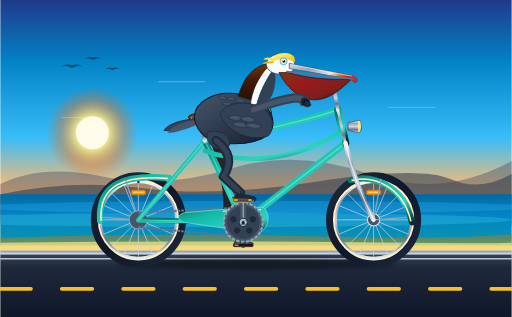
t = 0.00 s
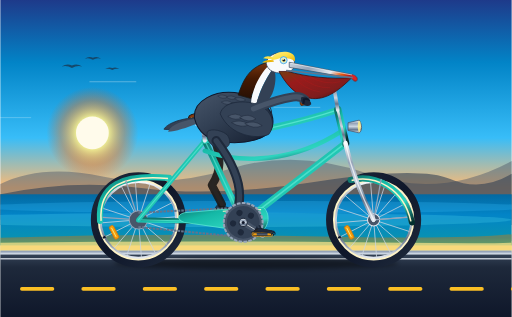
t = 0.68 s
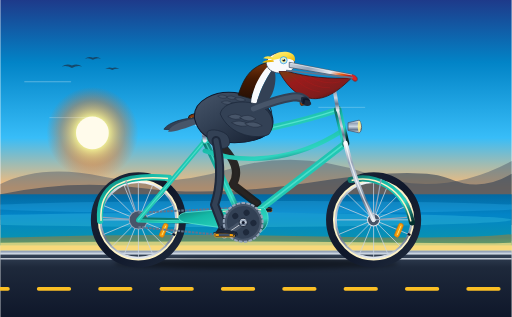
t = 1.31 s
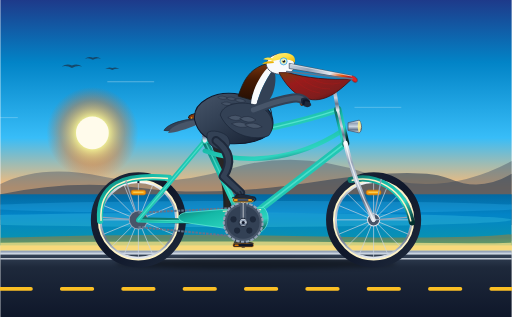
t = 2.00 s
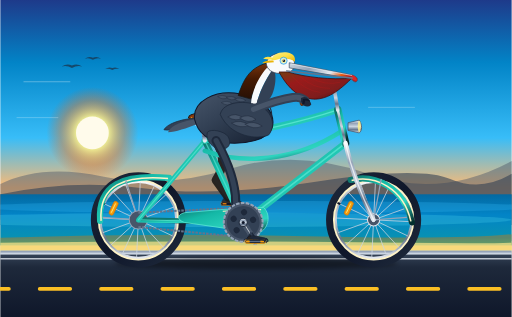
t = 2.82 s
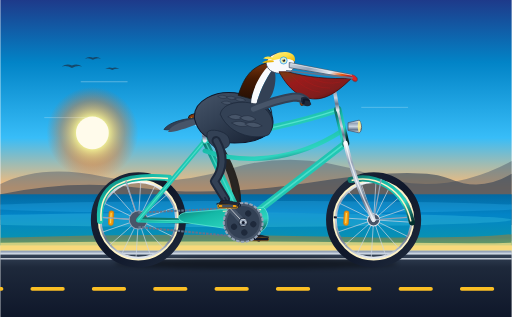
t = 3.76 s

The animated SVG that drew these frames (rendered in a browser with its animation timeline set to each time). Animation: 22 SMIL elements (animate=14,animateTransform=8), 1 CSS @keyframes rule; one cycle of 4.00 s, repeats indefinitely.

<svg xmlns="http://www.w3.org/2000/svg" viewBox="0 0 1000 620" width="100%" height="100%">
  <defs>
    <!-- Background & Environmental Gradients -->
    <linearGradient id="skyGrad" x1="0" y1="0" x2="0" y2="1">
      <stop offset="0%" stop-color="#1e3a8a"/>
      <stop offset="25%" stop-color="#0284c7"/>
      <stop offset="55%" stop-color="#38bdf8"/>
      <stop offset="75%" stop-color="#fdba74"/>
      <stop offset="92%" stop-color="#fed7aa"/>
      <stop offset="100%" stop-color="#fef08a"/>
    </linearGradient>

    <radialGradient id="sunGlow" cx="50%" cy="50%" r="50%">
      <stop offset="0%" stop-color="#ffffff" stop-opacity="1"/>
      <stop offset="35%" stop-color="#fef08a" stop-opacity="0.9"/>
      <stop offset="70%" stop-color="#f97316" stop-opacity="0.4"/>
      <stop offset="100%" stop-color="#ea580c" stop-opacity="0"/>
    </radialGradient>

    <linearGradient id="oceanGrad" x1="0" y1="0" x2="0" y2="1">
      <stop offset="0%" stop-color="#0369a1"/>
      <stop offset="40%" stop-color="#0284c7"/>
      <stop offset="85%" stop-color="#0891b2"/>
      <stop offset="100%" stop-color="#14b8a6"/>
    </linearGradient>

    <linearGradient id="roadGrad" x1="0" y1="0" x2="0" y2="1">
      <stop offset="0%" stop-color="#334155"/>
      <stop offset="20%" stop-color="#1e293b"/>
      <stop offset="100%" stop-color="#0f172a"/>
    </linearGradient>

    <!-- Bicycle Metallic Gradients -->
    <linearGradient id="tealFrame" x1="0" y1="0" x2="1" y2="1">
      <stop offset="0%" stop-color="#0f766e"/>
      <stop offset="30%" stop-color="#14b8a6"/>
      <stop offset="70%" stop-color="#2dd4bf"/>
      <stop offset="100%" stop-color="#042f2e"/>
    </linearGradient>

    <linearGradient id="chromeGrad" x1="0" y1="0" x2="0" y2="1">
      <stop offset="0%" stop-color="#f8fafc"/>
      <stop offset="25%" stop-color="#94a3b8"/>
      <stop offset="50%" stop-color="#cbd5e1"/>
      <stop offset="75%" stop-color="#64748b"/>
      <stop offset="100%" stop-color="#e2e8f0"/>
    </linearGradient>

    <linearGradient id="leatherGrad" x1="0" y1="0" x2="1" y2="1">
      <stop offset="0%" stop-color="#78350f"/>
      <stop offset="40%" stop-color="#92400e"/>
      <stop offset="80%" stop-color="#451a03"/>
      <stop offset="100%" stop-color="#290e02"/>
    </linearGradient>

    <linearGradient id="tireTread" x1="0" y1="0" x2="1" y2="1">
      <stop offset="0%" stop-color="#1e293b"/>
      <stop offset="50%" stop-color="#0f172a"/>
      <stop offset="100%" stop-color="#1e293b"/>
    </linearGradient>

    <!-- Pelican Anatomy Gradients -->
    <linearGradient id="pouchGrad" x1="0" y1="0" x2="1" y2="1">
      <stop offset="0%" stop-color="#713f12"/>
      <stop offset="30%" stop-color="#991b1b"/>
      <stop offset="70%" stop-color="#7f1d1d"/>
      <stop offset="100%" stop-color="#450a0a"/>
    </linearGradient>

    <linearGradient id="billHorn" x1="0" y1="0" x2="1" y2="0.3">
      <stop offset="0%" stop-color="#cbd5e1"/>
      <stop offset="35%" stop-color="#94a3b8"/>
      <stop offset="70%" stop-color="#e2e8f0"/>
      <stop offset="88%" stop-color="#ea580c"/>
      <stop offset="100%" stop-color="#b91c1c"/>
    </linearGradient>

    <linearGradient id="pelicanChest" x1="0" y1="0" x2="1" y2="1">
      <stop offset="0%" stop-color="#475569"/>
      <stop offset="40%" stop-color="#334155"/>
      <stop offset="80%" stop-color="#1e293b"/>
      <stop offset="100%" stop-color="#0f172a"/>
    </linearGradient>

    <linearGradient id="pelicanHindneck" x1="0" y1="0" x2="0" y2="1">
      <stop offset="0%" stop-color="#78350f"/>
      <stop offset="45%" stop-color="#451a03"/>
      <stop offset="100%" stop-color="#271005"/>
    </linearGradient>

    <linearGradient id="crownYellow" x1="0" y1="0" x2="1" y2="1">
      <stop offset="0%" stop-color="#fef08a"/>
      <stop offset="50%" stop-color="#fde047"/>
      <stop offset="100%" stop-color="#eab308"/>
    </linearGradient>

    <!-- Drop Shadow Filter -->
    <filter id="softShadow" x="-20%" y="-20%" width="140%" height="140%">
      <feGaussianBlur in="SourceAlpha" stdDeviation="6"/>
      <feColorMatrix type="matrix" values="0 0 0 0 0   0 0 0 0 0   0 0 0 0 0  0 0 0 0.35 0"/>
      <feOffset dx="0" dy="5"/>
      <feBlend in="SourceGraphic" in2="blurOut" mode="normal"/>
    </filter>

    <filter id="groundBlur" x="-10%" y="-30%" width="120%" height="160%">
      <feGaussianBlur stdDeviation="4"/>
    </filter>
  </defs>

  <style>
    <![CDATA[
      /* CSS Keyframe Animation as supporting / fallback declaration */
      @keyframes dashMove {
        0% { stroke-dashoffset: 0; }
        100% { stroke-dashoffset: -120; }
      }
      .animated-road-stripe {
        animation: dashMove 0.5s linear infinite;
      }
    ]]>
  </style>

  <!-- ========================================== -->
  <!-- 1. SCENIC BACKGROUND (California Coast)    -->
  <!-- ========================================== -->

  <!-- Sky -->
  <rect x="0" y="0" width="1000" height="490" fill="url(#skyGrad)"/>

  <!-- Low Pacific Setting Sun -->
  <circle cx="180" cy="260" r="90" fill="url(#sunGlow)"/>
  <circle cx="180" cy="260" r="32" fill="#fffbeb"/>

  <!-- Distant Santa Monica / Big Sur Headlands -->
  <path d="M 0,360 Q 80,320 200,345 T 450,330 T 720,340 T 1000,315 L 1000,430 L 0,430 Z" fill="#475569" opacity="0.45"/>
  <path d="M 0,380 Q 140,350 280,368 T 620,355 T 880,350 T 1000,340 L 1000,440 L 0,440 Z" fill="#334155" opacity="0.6"/>

  <!-- Distant Pelicans Flying in Formation -->
  <g fill="#1e293b" opacity="0.65">
    <path d="M 120,130 Q 130,123 140,128 Q 150,123 160,130 Q 150,127 140,133 Q 130,127 120,130 Z"/>
    <path d="M 165,115 Q 173,109 181,113 Q 189,109 197,115 Q 189,112 181,117 Q 173,112 165,115 Z"/>
    <path d="M 205,135 Q 212,130 219,133 Q 226,130 233,135 Q 226,133 219,137 Q 212,133 205,135 Z"/>
  </g>

  <!-- Pacific Ocean Horizon & Swells -->
  <rect x="0" y="380" width="1000" height="100" fill="url(#oceanGrad)"/>
  <ellipse cx="500" cy="405" rx="550" ry="12" fill="#38bdf8" opacity="0.25"/>
  <ellipse cx="420" cy="430" rx="580" ry="14" fill="#67e8f9" opacity="0.2"/>

  <!-- Sandy Coastline & Rocks -->
  <path d="M 0,465 Q 300,455 600,462 T 1000,458 L 1000,490 L 0,490 Z" fill="#d97706" opacity="0.4"/>
  <path d="M 0,475 Q 350,470 700,474 T 1000,472 L 1000,495 L 0,495 Z" fill="#fde68a" opacity="0.7"/>

  <!-- Seaside Barrier & Road Surface -->
  <!-- Guardrail / curb line -->
  <rect x="0" y="490" width="1000" height="8" fill="#94a3b8"/>
  <rect x="0" y="494" width="1000" height="4" fill="#cbd5e1"/>

  <!-- Asphalt Roadway -->
  <rect x="0" y="498" width="1000" height="122" fill="url(#roadGrad)"/>

  <!-- Continuous Animated Highway Dashed Line -->
  <g>
    <line x1="0" y1="565" x2="1120" y2="565" stroke="#fbbf24" stroke-width="7" stroke-linecap="round" stroke-dasharray="60 60" class="animated-road-stripe">
      <animate attributeName="stroke-dashoffset" from="0" to="-120" dur="0.5s" repeatCount="indefinite"/>
    </line>
  </g>

  <!-- Pavement Shoulder Line -->
  <line x1="0" y1="506" x2="1000" y2="506" stroke="#e2e8f0" stroke-width="3" opacity="0.8"/>

  <!-- ========================================== -->
  <!-- 2. BICYCLE SHADOW ON ROAD                  -->
  <!-- ========================================== -->
  <ellipse cx="500" cy="515" rx="275" ry="11" fill="#000000" opacity="0.4" filter="url(#groundBlur)">
    <animate attributeName="rx" values="275; 280; 275; 280; 275" dur="2s" repeatCount="indefinite"/>
    <animate attributeName="opacity" values="0.4; 0.46; 0.4; 0.46; 0.4" dur="2s" repeatCount="indefinite"/>
  </ellipse>


  <!-- ========================================== -->
  <!-- 3. FAR-SIDE PEDAL, CRANK & LEG (LEFT SIDE) -->
  <!-- ========================================== -->

  <!-- Left Crank & Left Pedal Assembly (Rotates around Bottom Bracket (475, 435), 180 deg out-of-phase) -->
  <g id="left-crank-system">
    <animateTransform attributeName="transform" type="rotate"
      from="180 475 435" to="540 475 435"
      dur="2s" repeatCount="indefinite" />

    <!-- Left Crank Arm (pointing down when crank is at 180 deg) -->
    <line x1="475" y1="435" x2="475" y2="391" stroke="#334155" stroke-width="10" stroke-linecap="round"/>
    <line x1="475" y1="435" x2="475" y2="391" stroke="#64748b" stroke-width="6" stroke-linecap="round"/>
    <circle cx="475" cy="391" r="5" fill="#1e293b"/>

    <!-- Left Pedal (Counter-rotates to stay horizontal) -->
    <g transform="translate(0, 0)">
      <animateTransform attributeName="transform" type="rotate"
        from="-180 475 391" to="-540 475 391"
        dur="2s" repeatCount="indefinite" />

      <!-- Left Pedal Platform -->
      <rect x="455" y="388" width="40" height="7" rx="3" fill="#0f172a" stroke="#d97706" stroke-width="1"/>
      <rect x="458" y="390" width="8" height="3" rx="1" fill="#d97706"/>

      <!-- Far Webbed Foot Resting on Far Pedal -->
      <g opacity="0.85">
        <path d="M 456,388 Q 460,378 468,375 L 476,388 Z" fill="#1e293b"/>
        <!-- Webbing and Toes spreading across pedal -->
        <path d="M 456,388 L 493,388 Q 482,384 468,382 Z" fill="#292524"/>
        <path d="M 464,384 L 495,388 L 468,381" stroke="#0f172a" stroke-width="1.5" stroke-linecap="round"/>
      </g>
    </g>
  </g>

  <!-- Left Leg (Far side, behind frame; strictly synchronized with left crank) -->
  <path fill="none" stroke="#1c1917" stroke-width="16" stroke-linecap="round" stroke-linejoin="round" opacity="0.9">
    <animate attributeName="d" dur="2s" repeatCount="indefinite"
      values="
        M 418,272 Q 450,365 443,422 L 468,465;
        M 418,272 Q 436,352 420,408 L 437,452;
        M 418,272 Q 433,335 408,378 L 424,421;
        M 418,272 Q 444,318 416,355 L 437,390;
        M 418,272 Q 460,305 434,345 L 468,377;
        M 418,272 Q 476,318 450,355 L 499,390;
        M 418,272 Q 483,335 468,378 L 512,421;
        M 418,272 Q 470,352 463,408 L 499,452;
        M 418,272 Q 450,365 443,422 L 468,465
      "/>
  </path>
  <path fill="none" stroke="#292524" stroke-width="8" stroke-linecap="round" stroke-linejoin="round" opacity="0.9">
    <animate attributeName="d" dur="2s" repeatCount="indefinite"
      values="
        M 418,272 Q 450,365 443,422 L 468,465;
        M 418,272 Q 436,352 420,408 L 437,452;
        M 418,272 Q 433,335 408,378 L 424,421;
        M 418,272 Q 444,318 416,355 L 437,390;
        M 418,272 Q 460,305 434,345 L 468,377;
        M 418,272 Q 476,318 450,355 L 499,390;
        M 418,272 Q 483,335 468,378 L 512,421;
        M 418,272 Q 470,352 463,408 L 499,452;
        M 418,272 Q 450,365 443,422 L 468,465
      "/>
  </path>


  <!-- ========================================== -->
  <!-- 4. BICYCLE WHEELS & FRAME STRUCTURE        -->
  <!-- ========================================== -->

  <!-- Rear Wheel (Axle at 270, 430) -->
  <g id="rear-wheel">
    <!-- Stationary Tire and Rim Base -->
    <circle cx="270" cy="430" r="85" fill="none" stroke="url(#tireTread)" stroke-width="16"/>
    <circle cx="270" cy="430" r="77" fill="none" stroke="#fef3c7" stroke-width="5"/> <!-- White-wall -->
    <circle cx="270" cy="430" r="74" fill="none" stroke="url(#chromeGrad)" stroke-width="4"/>

    <!-- Spinning Spokes, Reflector, & Valve Stem -->
    <g id="rear-wheel-spinner">
      <animateTransform attributeName="transform" type="rotate"
        from="0 270 430" to="360 270 430"
        dur="1s" repeatCount="indefinite" />

      <!-- 16 Radial Spokes (8 diameter lines through center) -->
      <line x1="270" y1="356" x2="270" y2="504" stroke="#cbd5e1" stroke-width="1.6" opacity="0.85"/>
      <line x1="196" y1="430" x2="344" y2="430" stroke="#cbd5e1" stroke-width="1.6" opacity="0.85"/>
      <line x1="218" y1="378" x2="322" y2="482" stroke="#cbd5e1" stroke-width="1.6" opacity="0.85"/>
      <line x1="218" y1="482" x2="322" y2="378" stroke="#cbd5e1" stroke-width="1.6" opacity="0.85"/>
      <line x1="242" y1="362" x2="298" y2="498" stroke="#cbd5e1" stroke-width="1.6" opacity="0.85"/>
      <line x1="298" y1="362" x2="242" y2="498" stroke="#cbd5e1" stroke-width="1.6" opacity="0.85"/>
      <line x1="202" y1="402" x2="338" y2="458" stroke="#cbd5e1" stroke-width="1.6" opacity="0.85"/>
      <line x1="202" y1="458" x2="338" y2="402" stroke="#cbd5e1" stroke-width="1.6" opacity="0.85"/>

      <!-- Amber Spoke Reflector -->
      <rect x="256" y="372" width="28" height="9" rx="3.5" fill="#f59e0b" stroke="#d97706" stroke-width="1.5"/>
      <line x1="260" y1="376" x2="280" y2="376" stroke="#fef08a" stroke-width="1.5"/>

      <!-- Tire Valve Stem -->
      <rect x="268" y="352" width="4" height="6" fill="#0f172a"/>
    </g>

    <!-- Rear Hub & Axle Nut -->
    <circle cx="270" cy="430" r="12" fill="#475569" stroke="#e2e8f0" stroke-width="2"/>
    <circle cx="270" cy="430" r="5" fill="#1e293b"/>
  </g>

  <!-- Front Wheel (Axle at 730, 430) -->
  <g id="front-wheel">
    <!-- Stationary Tire and Rim Base -->
    <circle cx="730" cy="430" r="85" fill="none" stroke="url(#tireTread)" stroke-width="16"/>
    <circle cx="730" cy="430" r="77" fill="none" stroke="#fef3c7" stroke-width="5"/> <!-- White-wall -->
    <circle cx="730" cy="430" r="74" fill="none" stroke="url(#chromeGrad)" stroke-width="4"/>

    <!-- Spinning Spokes, Reflector, & Valve Stem -->
    <g id="front-wheel-spinner">
      <animateTransform attributeName="transform" type="rotate"
        from="0 730 430" to="360 730 430"
        dur="1s" repeatCount="indefinite" />

      <!-- 16 Radial Spokes -->
      <line x1="730" y1="356" x2="730" y2="504" stroke="#cbd5e1" stroke-width="1.6" opacity="0.85"/>
      <line x1="656" y1="430" x2="804" y2="430" stroke="#cbd5e1" stroke-width="1.6" opacity="0.85"/>
      <line x1="678" y1="378" x2="782" y2="482" stroke="#cbd5e1" stroke-width="1.6" opacity="0.85"/>
      <line x1="678" y1="482" x2="782" y2="378" stroke="#cbd5e1" stroke-width="1.6" opacity="0.85"/>
      <line x1="702" y1="362" x2="758" y2="498" stroke="#cbd5e1" stroke-width="1.6" opacity="0.85"/>
      <line x1="758" y1="362" x2="702" y2="498" stroke="#cbd5e1" stroke-width="1.6" opacity="0.85"/>
      <line x1="662" y1="402" x2="798" y2="458" stroke="#cbd5e1" stroke-width="1.6" opacity="0.85"/>
      <line x1="662" y1="458" x2="798" y2="402" stroke="#cbd5e1" stroke-width="1.6" opacity="0.85"/>

      <!-- Amber Spoke Reflector -->
      <rect x="716" y="372" width="28" height="9" rx="3.5" fill="#f59e0b" stroke="#d97706" stroke-width="1.5"/>
      <line x1="720" y1="376" x2="740" y2="376" stroke="#fef08a" stroke-width="1.5"/>

      <!-- Tire Valve Stem -->
      <rect x="728" y="352" width="4" height="6" fill="#0f172a"/>
    </g>

    <!-- Front Hub & Axle Nut -->
    <circle cx="730" cy="430" r="12" fill="#475569" stroke="#e2e8f0" stroke-width="2"/>
    <circle cx="730" cy="430" r="5" fill="#1e293b"/>
  </g>

  <!-- Fenders (Mudguards) & Chrome Fender Struts -->
  <!-- Rear Fender -->
  <path d="M 195,432 C 190,360 240,340 330,348" fill="none" stroke="url(#tealFrame)" stroke-width="12" stroke-linecap="round"/>
  <path d="M 197,432 C 192,362 242,342 328,349" fill="none" stroke="#fef3c7" stroke-width="3"/>
  <line x1="270" y1="430" x2="200" y2="425" stroke="#94a3b8" stroke-width="2.5"/>
  <line x1="270" y1="430" x2="245" y2="352" stroke="#94a3b8" stroke-width="2.5"/>

  <!-- Front Fender -->
  <path d="M 685,352 C 730,340 790,365 805,435" fill="none" stroke="url(#tealFrame)" stroke-width="12" stroke-linecap="round"/>
  <path d="M 687,353 C 732,342 788,367 803,433" fill="none" stroke="#fef3c7" stroke-width="3"/>
  <line x1="730" y1="430" x2="795" y2="425" stroke="#94a3b8" stroke-width="2.5"/>
  <line x1="730" y1="430" x2="745" y2="350" stroke="#94a3b8" stroke-width="2.5"/>

  <!-- Bicycle Chain & Rear Cog -->
  <circle cx="270" cy="430" r="18" fill="#475569" stroke="#94a3b8" stroke-width="2"/>
  <line x1="270" y1="416" x2="475" y2="406" stroke="#64748b" stroke-width="4" stroke-dasharray="5 2"/>
  <line x1="270" y1="444" x2="475" y2="464" stroke="#64748b" stroke-width="4" stroke-dasharray="5 2"/>

  <!-- Bicycle Frame (Classic Twin-Bar Beach Cruiser / Diamond Geometry) -->
  <!-- Chain Stays (Rear Axle 270,430 to BB 475,435) -->
  <line x1="270" y1="430" x2="475" y2="435" stroke="url(#tealFrame)" stroke-width="10" stroke-linecap="round"/>
  <line x1="270" y1="430" x2="475" y2="435" stroke="#5eead4" stroke-width="2" stroke-linecap="round" opacity="0.7"/>

  <!-- Seat Stays (Rear Axle 270,430 to Seat Lug 400,275) -->
  <line x1="270" y1="430" x2="400" y2="275" stroke="url(#tealFrame)" stroke-width="9" stroke-linecap="round"/>
  <line x1="270" y1="430" x2="400" y2="275" stroke="#5eead4" stroke-width="2" stroke-linecap="round" opacity="0.7"/>

  <!-- Seat Tube (BB 475,435 to Seat Lug 400,275) -->
  <line x1="475" y1="435" x2="400" y2="275" stroke="url(#tealFrame)" stroke-width="12" stroke-linecap="round"/>
  <line x1="475" y1="435" x2="400" y2="275" stroke="#5eead4" stroke-width="2.5" stroke-linecap="round" opacity="0.6"/>

  <!-- Down Tube (BB 475,435 to Lower Head Tube 675,280) -->
  <line x1="475" y1="435" x2="675" y2="280" stroke="url(#tealFrame)" stroke-width="13" stroke-linecap="round"/>
  <line x1="475" y1="435" x2="675" y2="280" stroke="#5eead4" stroke-width="3" stroke-linecap="round" opacity="0.7"/>

  <!-- Classic Cruiser Curved Tank Bar (Support Tube) -->
  <path d="M 400,295 C 470,320 570,320 670,255" fill="none" stroke="url(#tealFrame)" stroke-width="9" stroke-linecap="round"/>

  <!-- Sweeping Top Tube (Seat Lug 400,275 to Upper Head Tube 660,215) -->
  <path d="M 400,275 C 480,260 570,245 660,215" fill="none" stroke="url(#tealFrame)" stroke-width="12" stroke-linecap="round"/>
  <path d="M 400,275 C 480,260 570,245 660,215" fill="none" stroke="#5eead4" stroke-width="2.5" stroke-linecap="round" opacity="0.8"/>

  <!-- Head Tube (675,280 to 660,215) -->
  <line x1="675" y1="280" x2="660" y2="215" stroke="url(#tealFrame)" stroke-width="15" stroke-linecap="round"/>
  <line x1="675" y1="280" x2="660" y2="215" stroke="url(#chromeGrad)" stroke-width="5" stroke-linecap="round"/>

  <!-- Front Fork (Crown 675,280 down to Front Axle 730,430) -->
  <path d="M 675,280 Q 690,350 730,430" fill="none" stroke="url(#chromeGrad)" stroke-width="9" stroke-linecap="round"/>
  <path d="M 675,280 Q 690,350 730,430" fill="none" stroke="#ffffff" stroke-width="2.5" stroke-linecap="round" opacity="0.7"/>

  <!-- Vintage Chainguard (Teal with Chrome Trim) -->
  <path d="M 430,410 L 515,406 C 530,420 525,448 505,456 L 360,435 C 345,430 345,420 360,416 Z" fill="url(#tealFrame)" stroke="#5eead4" stroke-width="1.5"/>
  <path d="M 435,413 L 510,410" stroke="#fef3c7" stroke-width="2"/>

  <!-- Handlebar Stem & Swept-Back Cruiser Handlebars -->
  <!-- Quill Stem -->
  <path d="M 660,215 L 652,168 L 664,168" fill="none" stroke="url(#chromeGrad)" stroke-width="7" stroke-linecap="round"/>

  <!-- Handlebars sweeping up and back toward pelican -->
  <path d="M 664,168 C 660,160 635,160 620,175 C 605,190 598,198 595,200" fill="none" stroke="url(#chromeGrad)" stroke-width="7" stroke-linecap="round"/>

  <!-- Vintage Brass Bicycle Bell on Handlebar -->
  <ellipse cx="636" cy="164" rx="6" ry="5" fill="#f59e0b" stroke="#b45309" stroke-width="1.5"/>

  <!-- Stitched Brown Leather Handlebar Grip -->
  <rect x="586" y="196" width="18" height="9" rx="3" transform="rotate(-15 595 200)" fill="url(#leatherGrad)" stroke="#451a03" stroke-width="1"/>

  <!-- Vintage Chrome Bullet Headlight -->
  <path d="M 680,240 L 702,235 C 708,245 708,255 702,260 L 680,255 Z" fill="url(#chromeGrad)" stroke="#475569" stroke-width="1.5"/>
  <ellipse cx="702" cy="247" rx="3" ry="11" fill="#fef08a" opacity="0.85"/>

  <!-- Seat Post & Sprung Leather Saddle -->
  <!-- Seat Post -->
  <line x1="400" y1="275" x2="395" y2="242" stroke="url(#chromeGrad)" stroke-width="8" stroke-linecap="round"/>

  <!-- Chrome Dual Saddle Springs -->
  <path d="M 382,246 Q 386,240 382,236 Q 386,232 382,228" fill="none" stroke="url(#chromeGrad)" stroke-width="3"/>
  <path d="M 390,246 Q 394,240 390,236 Q 394,232 390,228" fill="none" stroke="url(#chromeGrad)" stroke-width="3"/>

  <!-- Contoured Brown Leather Saddle (Brooks-style Cruiser Saddle) -->
  <path d="M 368,230 C 370,220 405,218 418,225 C 428,230 430,234 425,236 C 415,240 372,240 368,230 Z" fill="url(#leatherGrad)" stroke="#271005" stroke-width="2"/>
  <!-- Saddle Rivets -->
  <circle cx="374" cy="231" r="1.5" fill="#fbbf24"/>
  <circle cx="382" cy="232" r="1.5" fill="#fbbf24"/>
  <circle cx="390" cy="233" r="1.5" fill="#fbbf24"/>


  <!-- ========================================== -->
  <!-- 5. THE CALIFORNIA BROWN PELICAN (RIDER)    -->
  <!-- ========================================== -->
  <!-- Subtly bobs vertically in rhythm with the 2-stroke pedaling cadence -->
  <g id="pelican-character">
    <animateTransform attributeName="transform" type="translate"
      values="0,0; 0,-3.5; 0,0; 0,-3.5; 0,0"
      dur="2s" repeatCount="indefinite" />

    <!-- Tail Feathers extending behind saddle -->
    <path d="M 385,232 C 350,234 325,245 320,255 C 335,258 360,250 382,242 Z" fill="#334155" stroke="#1e293b" stroke-width="1.5"/>
    <path d="M 380,235 C 345,240 330,252 328,260 C 342,260 365,252 385,244 Z" fill="#475569"/>

    <!-- Main Torso & Abdomen (Resting squarely on saddle) -->
    <path d="M 380,235 C 375,200 420,175 470,185 C 520,195 538,225 532,250 C 525,275 480,285 435,280 C 400,275 385,255 380,235 Z"
          fill="url(#pelicanChest)" stroke="#0f172a" stroke-width="2"/>

    <!-- Feather Texture / Scalloped Mantle on Back -->
    <g fill="#475569" stroke="#1e293b" stroke-width="1" opacity="0.8">
      <path d="M 425,190 Q 435,185 445,192 Q 435,198 425,190 Z"/>
      <path d="M 442,192 Q 452,187 462,194 Q 452,200 442,192 Z"/>
      <path d="M 458,195 Q 470,190 480,198 Q 470,204 458,195 Z"/>
      <path d="M 432,202 Q 444,196 454,204 Q 444,210 432,202 Z"/>
      <path d="M 450,205 Q 462,200 472,208 Q 462,214 450,205 Z"/>
    </g>

    <!-- Graceful S-Curved Neck -->
    <!-- Base of Neck & Chest Breast -->
    <path d="M 495,195 C 515,190 535,210 530,235 C 525,255 505,270 485,275" fill="none" stroke="#1e293b" stroke-width="2"/>

    <!-- Hindneck (Rich dark chestnut / mahogany plumage of California brown pelican) -->
    <path d="M 465,188 C 475,160 485,135 520,125 C 532,122 538,126 534,136 C 515,150 495,175 490,195 Z"
          fill="url(#pelicanHindneck)" stroke="#1c1917" stroke-width="1.5"/>

    <!-- Pure White Lateral Neck Stripe (Distinctive field mark) -->
    <path d="M 525,130 C 510,145 492,175 490,205 L 500,210 C 504,185 520,155 532,138 Z" fill="#f8fafc"/>

    <!-- Foreneck / Throat (Dark grayish brown) -->
    <path d="M 532,138 C 520,155 504,185 500,210 C 510,215 525,200 532,185 C 538,170 540,150 536,140 Z" fill="#334155"/>

    <!-- Pelican Head & Golden Crest -->
    <!-- Head Base -->
    <path d="M 520,126 C 522,112 536,104 554,106 C 568,108 578,118 575,132 C 572,142 560,146 545,145 C 532,144 522,138 520,126 Z"
          fill="#f8fafc" stroke="#334155" stroke-width="1.5"/>

    <!-- Pale Straw-Yellow / Golden Crown Feathering (Breeding Adult) -->
    <path d="M 530,120 C 532,108 544,102 562,104 C 572,106 578,112 576,122 C 568,116 552,114 540,118 Z"
          fill="url(#crownYellow)"/>
    <!-- Crest feathers blowing back in the sea breeze -->
    <path d="M 532,114 Q 520,110 514,116 Q 525,118 535,118 Z" fill="#fde047"/>
    <path d="M 534,120 Q 518,118 512,125 Q 524,124 535,123 Z" fill="#eab308"/>

    <!-- Eye Area: Bare Orbital Skin Ring, Iris & Animated Eyelid Blink -->
    <circle cx="554" cy="120" r="7" fill="#bae6fd" stroke="#0284c7" stroke-width="1"/> <!-- Pale blue orbital skin ring -->
    <circle cx="554" cy="120" r="4.5" fill="#fef08a"/> <!-- Straw yellow iris -->
    <circle cx="554.5" cy="120" r="2.5" fill="#0f172a"/> <!-- Pupil -->
    <circle cx="553.5" cy="118.5" r="1" fill="#ffffff"/> <!-- Catchlight highlight -->

    <!-- Eyelid (Blinks every 4 seconds) -->
    <path d="M 547,120 Q 554,114 561,120 Q 554,114 547,120 Z" fill="#451a03">
      <animate attributeName="d"
        values="
          M 547,120 Q 554,114 561,120 Q 554,114 547,120 Z;
          M 547,120 Q 554,114 561,120 Q 554,114 547,120 Z;
          M 547,120 Q 554,126 561,120 Q 554,114 547,120 Z;
          M 547,120 Q 554,114 561,120 Q 554,114 547,120 Z
        "
        keyTimes="0; 0.94; 0.97; 1"
        dur="4s" repeatCount="indefinite"/>
    </path>

    <!-- Massive Pelican Bill & Gular (Throat) Pouch -->
    <!-- Gular Pouch (Expansive elastic throat sac, reddish/olive-slate) -->
    <path d="M 545,142 C 555,160 575,192 610,195 C 645,198 672,168 688,154 C 648,158 595,152 562,142 Z"
          fill="url(#pouchGrad)" stroke="#450a0a" stroke-width="1.5"/>

    <!-- Pouch Skin Elastic Texture Lines -->
    <path d="M 570,150 Q 595,178 625,182" fill="none" stroke="#b91c1c" stroke-width="1" opacity="0.6"/>
    <path d="M 585,150 Q 612,175 645,174" fill="none" stroke="#b91c1c" stroke-width="1" opacity="0.6"/>
    <path d="M 605,152 Q 635,170 665,162" fill="none" stroke="#b91c1c" stroke-width="1" opacity="0.6"/>

    <!-- Upper Mandible / Maxilla (Long culmen with sharp hooked tip) -->
    <path d="M 565,124 L 688,148 C 695,150 700,154 698,159 C 695,164 690,161 686,155 L 565,134 Z"
          fill="url(#billHorn)" stroke="#475569" stroke-width="1.5"/>

    <!-- Culmen Dorsal Ridge & Hook Nail (Maxillary Unguis) -->
    <line x1="568" y1="126" x2="688" y2="149" stroke="#f8fafc" stroke-width="1.5" opacity="0.8"/>
    <path d="M 688,148 Q 698,152 697,159 Q 692,160 686,155 Z" fill="#dc2626"/> <!-- Bright red hooked tip -->

    <!-- Lower Mandible (Rami supporting the pouch) -->
    <path d="M 560,140 L 688,154" stroke="#64748b" stroke-width="3" stroke-linecap="round"/>

    <!-- Wing & Feather "Arm" (Near side, reaching forward to grip handlebar) -->
    <!-- Folded Wing Body Coverts -->
    <path d="M 430,225 C 435,200 480,195 510,210 C 530,220 540,245 525,265 C 505,275 450,270 430,225 Z"
          fill="#334155" stroke="#1e293b" stroke-width="1.5"/>

    <!-- Individual Layered Wing Covert Feathers -->
    <g fill="#475569" stroke="#1e293b" stroke-width="1">
      <path d="M 445,230 Q 460,220 475,232 Q 460,240 445,230 Z"/>
      <path d="M 468,232 Q 485,222 500,235 Q 485,244 468,232 Z"/>
      <path d="M 452,242 Q 470,234 488,246 Q 470,254 452,242 Z"/>
      <path d="M 478,244 Q 496,236 512,248 Q 496,256 478,244 Z"/>
    </g>

    <!-- Forewing / "Arm" extending forward to handlebar -->
    <path d="M 495,215 C 520,205 550,195 572,192 C 585,190 592,194 596,198"
          fill="none" stroke="#334155" stroke-width="18" stroke-linecap="round"/>
    <path d="M 495,215 C 520,205 550,195 572,192 C 585,190 592,194 596,198"
          fill="none" stroke="#475569" stroke-width="10" stroke-linecap="round"/>

    <!-- Primary Feather "Fingers" curling around the Handlebar Grip -->
    <path d="M 588,193 Q 598,188 602,195 Q 598,204 588,201 Z" fill="#1e293b"/>
    <path d="M 592,195 Q 604,192 606,200 Q 600,208 590,205 Z" fill="#0f172a"/>
    <path d="M 596,198 Q 608,198 608,206 Q 602,212 594,208 Z" fill="#1e293b"/>

    <!-- Feathery Flank / Thigh Cushion (Pelvic feathering over hip joint at 422,275) -->
    <path d="M 405,260 C 400,278 418,295 438,292 C 448,290 452,280 445,268 C 438,258 412,252 405,260 Z"
          fill="#334155" stroke="#1e293b" stroke-width="1.5"/>
  </g>


  <!-- =================================================== -->
  <!-- 6. NEAR-SIDE CRANK, PEDAL, FOOT & LEG (RIGHT SIDE)  -->
  <!-- =================================================== -->

  <!-- Right Leg (Near side, animating in continuous closed synchrony with Right Crank) -->
  <!-- Hip at (422, 275) -> Knee -> Hock -> Ankle on Pedal -->
  <path fill="none" stroke="#1e293b" stroke-width="18" stroke-linecap="round" stroke-linejoin="round">
    <animate attributeName="d" dur="2s" repeatCount="indefinite"
      values="
        M 422,275 Q 462,305 436,345 L 470,377;
        M 422,275 Q 478,318 452,355 L 501,390;
        M 422,275 Q 485,335 470,378 L 514,421;
        M 422,275 Q 472,352 465,408 L 501,452;
        M 422,275 Q 452,365 445,422 L 470,465;
        M 422,275 Q 438,352 422,408 L 439,452;
        M 422,275 Q 435,335 410,378 L 426,421;
        M 422,275 Q 446,318 418,355 L 439,390;
        M 422,275 Q 462,305 436,345 L 470,377
      "/>
  </path>
  <path fill="none" stroke="#334155" stroke-width="10" stroke-linecap="round" stroke-linejoin="round">
    <animate attributeName="d" dur="2s" repeatCount="indefinite"
      values="
        M 422,275 Q 462,305 436,345 L 470,377;
        M 422,275 Q 478,318 452,355 L 501,390;
        M 422,275 Q 485,335 470,378 L 514,421;
        M 422,275 Q 472,352 465,408 L 501,452;
        M 422,275 Q 452,365 445,422 L 470,465;
        M 422,275 Q 438,352 422,408 L 439,452;
        M 422,275 Q 435,335 410,378 L 426,421;
        M 422,275 Q 446,318 418,355 L 439,390;
        M 422,275 Q 462,305 436,345 L 470,377
      "/>
  </path>

  <!-- Bottom Bracket Chainring (Rotates with crank arms) -->
  <g id="bottom-bracket-chainring">
    <animateTransform attributeName="transform" type="rotate"
      from="0 475 435" to="360 475 435"
      dur="2s" repeatCount="indefinite" />

    <!-- Outer Toothed Sprocket Disc -->
    <circle cx="475" cy="435" r="38" fill="#475569" stroke="#94a3b8" stroke-width="4" stroke-dasharray="7 2.5"/>
    <circle cx="475" cy="435" r="32" fill="#334155"/>

    <!-- 5 Lightening Cutout Holes -->
    <circle cx="475" cy="415" r="6" fill="#1e293b"/>
    <circle cx="494" cy="429" r="6" fill="#1e293b"/>
    <circle cx="487" cy="451" r="6" fill="#1e293b"/>
    <circle cx="463" cy="451" r="6" fill="#1e293b"/>
    <circle cx="456" cy="429" r="6" fill="#1e293b"/>
  </g>

  <!-- Right Crank Arm & Right Pedal Assembly (Rotates around BB at 475, 435) -->
  <g id="right-crank-system">
    <animateTransform attributeName="transform" type="rotate"
      from="0 475 435" to="360 475 435"
      dur="2s" repeatCount="indefinite" />

    <!-- Right Crank Arm (Starts pointing straight up at 0 deg to 475, 391) -->
    <line x1="475" y1="435" x2="475" y2="391" stroke="#475569" stroke-width="12" stroke-linecap="round"/>
    <line x1="475" y1="435" x2="475" y2="391" stroke="url(#chromeGrad)" stroke-width="7" stroke-linecap="round"/>
    <line x1="475" y1="435" x2="475" y2="391" stroke="#ffffff" stroke-width="1.5" stroke-linecap="round" opacity="0.8"/>
    <circle cx="475" cy="391" r="6" fill="#334155" stroke="#cbd5e1" stroke-width="1.5"/>

    <!-- Right Pedal & Near Webbed Foot (Counter-rotates to stay level) -->
    <g transform="translate(0, 0)">
      <animateTransform attributeName="transform" type="rotate"
        from="0 475 391" to="-360 475 391"
        dur="2s" repeatCount="indefinite" />

      <!-- Platform Pedal Body -->
      <rect x="455" y="387" width="40" height="8" rx="3.5" fill="#1e293b" stroke="#f59e0b" stroke-width="1.5"/>
      <line x1="458" y1="391" x2="492" y2="391" stroke="#64748b" stroke-width="2"/>
      <!-- Amber Pedal Reflectors -->
      <rect x="457" y="389" width="7" height="4" rx="1" fill="#f59e0b"/>
      <rect x="485" y="389" width="7" height="4" rx="1" fill="#f59e0b"/>

      <!-- Large Pelican Totipalmate Webbed Foot Firmly Seated on Pedal Platform -->
      <!-- Heel & Ankle Rising to meet animated leg stroke -->
      <path d="M 458,387 Q 462,374 470,373 L 478,387 Z" fill="#1e293b"/>
      <path d="M 465,373 L 472,387" stroke="#334155" stroke-width="3"/>

      <!-- Wide Swimming Webbing between all 4 toes -->
      <path d="M 458,387 L 496,387 C 492,383 480,381 468,380 C 462,380 458,384 458,387 Z"
            fill="#292524" stroke="#0f172a" stroke-width="1"/>

      <!-- Three Prominent Forward Toes & Claws Gripping the Pedal Front -->
      <!-- Inner Toe -->
      <path d="M 466,383 L 493,385" stroke="#1e293b" stroke-width="2.5" stroke-linecap="round"/>
      <path d="M 493,385 Q 497,386 496,389" stroke="#0f172a" stroke-width="2" fill="none"/>

      <!-- Middle Toe (Longest) -->
      <path d="M 468,382 L 497,386" stroke="#1e293b" stroke-width="3" stroke-linecap="round"/>
      <path d="M 497,386 Q 501,388 499,392" stroke="#0f172a" stroke-width="2" fill="none"/>

      <!-- Outer Toe -->
      <path d="M 466,384 L 494,389" stroke="#1e293b" stroke-width="2.5" stroke-linecap="round"/>
      <path d="M 494,389 Q 498,391 496,394" stroke="#0f172a" stroke-width="2" fill="none"/>

      <!-- Backward Hallux Toe -->
      <path d="M 460,386 Q 454,385 453,388" stroke="#1e293b" stroke-width="2" fill="none"/>
    </g>
  </g>

  <!-- Bottom Bracket Spindle Chrome Cap (Center of rotation) -->
  <circle cx="475" cy="435" r="8" fill="url(#chromeGrad)" stroke="#1e293b" stroke-width="2"/>
  <circle cx="475" cy="435" r="3" fill="#0f172a"/>

  <!-- ========================================== -->
  <!-- 7. FOREGROUND SPEED & ATMOSPHERIC ACCENTS -->
  <!-- ========================================== -->
  <!-- Passing Coastal Breeze Whiskers / Wind Streams -->
  <g stroke="#ffffff" stroke-linecap="round" opacity="0.3">
    <line x1="90" y1="230" x2="30" y2="230" stroke-width="1.5">
      <animate attributeName="x1" values="200; -50" dur="1.2s" repeatCount="indefinite"/>
      <animate attributeName="x2" values="120; -130" dur="1.2s" repeatCount="indefinite"/>
    </line>
    <line x1="320" y1="160" x2="250" y2="160" stroke-width="2">
      <animate attributeName="x1" values="400; 100" dur="1.5s" repeatCount="indefinite"/>
      <animate attributeName="x2" values="310; 10" dur="1.5s" repeatCount="indefinite"/>
    </line>
    <line x1="780" y1="210" x2="710" y2="210" stroke-width="1.5">
      <animate attributeName="x1" values="850; 550" dur="0.9s" repeatCount="indefinite"/>
      <animate attributeName="x2" values="760; 460" dur="0.9s" repeatCount="indefinite"/>
    </line>
  </g>
</svg>
